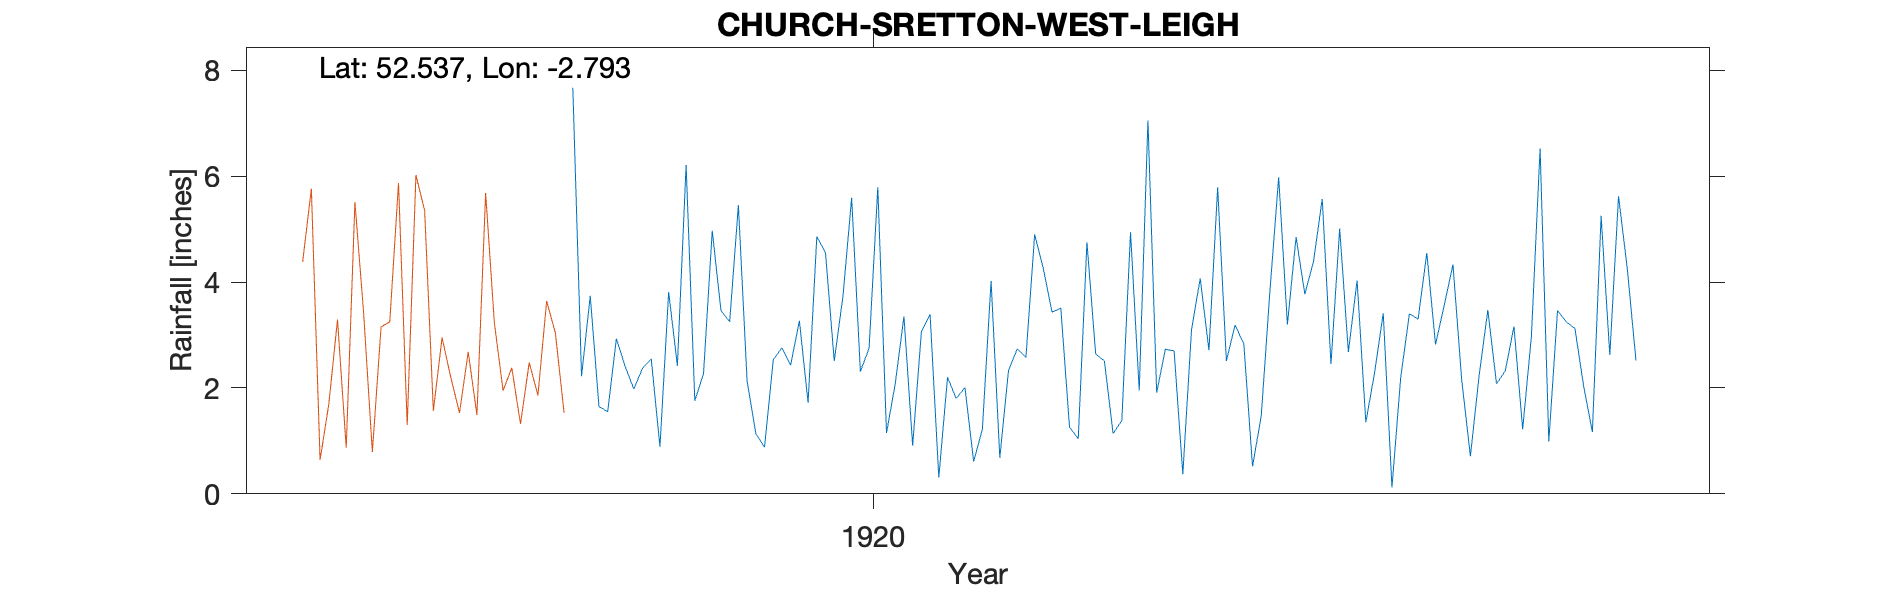

Source data for this figure (header and first rows):
CHURCH-STRETTON-WEST-LEIGH, , , , , , , , , , , , , , , , , , , , , 
Grid ref, SO463935, Long, -2.793, Lat, 52.54, Elevation, 700, ft., , , , , , , , , , , , , 
Station no, RR4855, , , , , , , , , , , , , , , , , , , , 
, 1910, 1911, 1912, 1913, 1914, 1915, 1916, 1917, 1918, 1919, 1920, 1921, 1922, 1923, 1924, 1925, 1926, 1927, 1928, 1929, 1930
January, , , , , , , , , 2.93, 3.46, 4.55, 3.39, 4.9, 1.95, 2.83, 2.68, 4.33, 3.46, , , 
February, , , , , , , , , 2.41, 3.25, 2.51, 0.31, 4.25, 7.05, 0.52, 4.03, 2.16, 3.25, , , 
March, , , , , , , , , 1.98, 5.45, 3.73, 2.2, 3.43, 1.91, 1.47, 1.35, 0.71, 3.12, , , 
April, , , , , , , , , 2.37, 2.13, 5.59, 1.8, 3.51, 2.73, 3.84, 2.28, 2.23, 2.03, , , 
May, , , , , , , , , 2.55, 1.14, 2.31, 2.01, 1.26, 2.7, 5.98, 3.41, 3.47, 1.17, , , 
June, , , , , , , , , 0.89, 0.88, 2.75, 0.61, 1.04, 0.37, 3.2, 0.12, 2.08, 5.25, , , 
July, , , , , , , , , 3.81, 2.53, 5.79, 1.22, 4.75, 3.1, 4.85, 2.19, 2.32, 2.62, , , 
August, , , , , , , , 7.67, 2.42, 2.76, 1.15, 4.02, 2.64, 4.07, 3.77, 3.4, 3.16, 5.62, , , 
September, , , , , , , , 2.22, 6.21, 2.43, 2.08, 0.68, 2.51, 2.71, 4.39, 3.3, 1.22, 4.26, , , 
October, , , , , , , , 3.74, 1.76, 3.27, 3.35, 2.33, 1.14, 5.79, 5.57, 4.55, 2.97, 2.52, , , 
November, , , , , , , , 1.65, 2.27, 1.72, 0.91, 2.74, 1.38, 2.51, 2.45, 2.82, 6.52, , , , 
December, , , , , , , , 1.55, 4.97, 4.86, 3.06, 2.58, 4.94, 3.19, 5.01, 3.56, 0.99, , , , 
Total, , , , , , , , , 34.57, 33.88, 37.78, 23.89, 35.75, 38.08, 43.88, 33.69, 32.16, , , , 
NGR is Westleigh Sandford Avenue, altitu…, , , , , , , , , , , , , , , , , , , , , 
